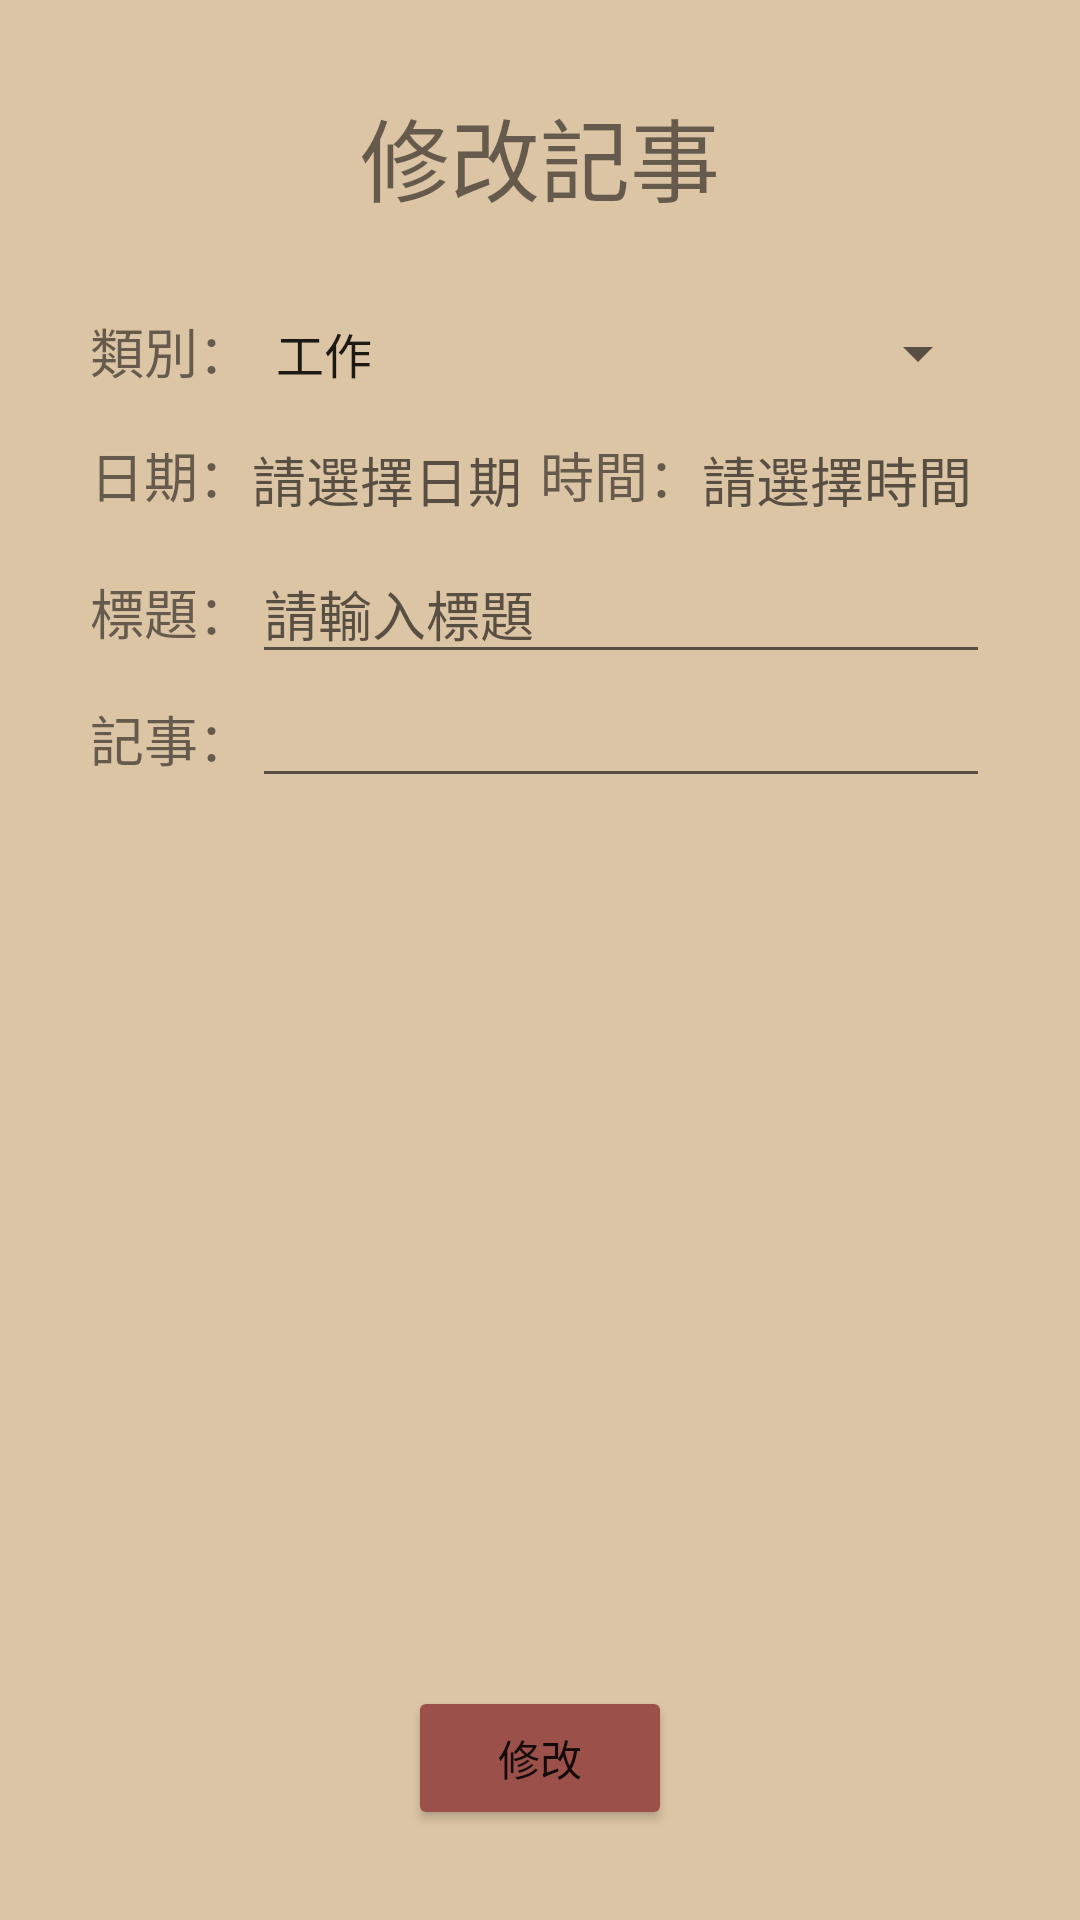

The Android layout XML behind this screen, and the referenced resources:
<!-- AndroidManifest.xml: application theme Theme.FinalProject_Daily -->
<!-- res/layout/activity_main4_2.xml -->
<?xml version="1.0" encoding="utf-8"?>
<androidx.constraintlayout.widget.ConstraintLayout xmlns:android="http://schemas.android.com/apk/res/android"
    xmlns:app="http://schemas.android.com/apk/res-auto"
    xmlns:tools="http://schemas.android.com/tools"
    android:layout_width="match_parent"
    android:layout_height="match_parent"
    android:background="@color/all_background"
    tools:context=".MainActivity4_2">



    <LinearLayout
        android:layout_width="match_parent"
        android:layout_height="match_parent"
        android:orientation="vertical">

        <LinearLayout
            android:layout_width="match_parent"
            android:layout_height="wrap_content"
            android:layout_marginTop="30dp"
            android:gravity="center"
            android:orientation="horizontal">

            <RelativeLayout
                android:layout_width="match_parent"
                android:layout_height="match_parent">

                <ImageButton
                    android:id="@+id/imgbtn_BackNote2"
                    android:layout_width="40sp"
                    android:layout_height="40sp"
                    android:layout_alignParentLeft="true"
                    android:layout_centerHorizontal="false"
                    android:layout_centerVertical="true"
                    android:layout_marginStart="20dp"
                    android:layout_marginLeft="20dp"
                    android:background="@android:color/transparent"
                    android:padding="5dp"
                    android:scaleType="fitCenter"
                    app:srcCompat="@drawable/leftarrow" />


                <TextView
                    android:id="@+id/textViewNoteChangeMain"
                    android:layout_width="match_parent"
                    android:layout_height="wrap_content"
                    android:gravity="center"
                    android:text="修改記事"
                    android:textSize="30sp" />

            </RelativeLayout>
        </LinearLayout>

        <LinearLayout
            android:layout_width="match_parent"
            android:layout_height="wrap_content"
            android:layout_marginStart="30dp"
            android:layout_marginLeft="30dp"
            android:layout_marginTop="30dp"
            android:layout_marginEnd="30dp"
            android:layout_marginRight="30dp"
            android:orientation="vertical">

            <LinearLayout
                android:layout_width="match_parent"
                android:layout_height="wrap_content"
                android:layout_marginBottom="15dp"
                android:orientation="horizontal">

                <TextView
                    android:id="@+id/textViewNoteType"
                    android:layout_width="wrap_content"
                    android:layout_height="wrap_content"
                    android:text="類別："
                    android:textSize="18sp" />

                <Spinner
                    android:id="@+id/sp_edit_type"
                    android:layout_width="match_parent"
                    android:layout_height="wrap_content"
                    android:layout_weight="1"
                    android:entries="@array/type"
                    android:textSize="18sp" />
            </LinearLayout>

            <LinearLayout
                android:layout_width="match_parent"
                android:layout_height="wrap_content"
                android:layout_marginBottom="10dp"
                android:orientation="horizontal">

                <TextView
                    android:id="@+id/textView"
                    android:layout_width="wrap_content"
                    android:layout_height="wrap_content"
                    android:text="日期："
                    android:textSize="18sp" />

                <TextView
                    android:id="@+id/tv_show_date_3"
                    android:layout_width="wrap_content"
                    android:layout_height="wrap_content"
                    android:layout_weight="1"
                    android:hint="請選擇日期"
                    android:textSize="18sp" />


                <TextView
                    android:id="@+id/textViewNoteTime2"
                    android:layout_width="wrap_content"
                    android:layout_height="wrap_content"
                    android:text="時間："
                    android:textSize="18sp" />

                <TextView
                    android:id="@+id/tv_edit_time"
                    android:layout_width="wrap_content"
                    android:layout_height="wrap_content"
                    android:layout_weight="1"
                    android:hint="請選擇時間"
                    android:textSize="18sp" />
            </LinearLayout>

            <LinearLayout
                android:layout_width="match_parent"
                android:layout_height="wrap_content"
                android:orientation="horizontal">

                <TextView
                    android:id="@+id/textViewNoteHeader2"
                    android:layout_width="wrap_content"
                    android:layout_height="wrap_content"
                    android:text="標題："
                    android:textSize="18sp" />

                <EditText
                    android:id="@+id/edt_edit_title"
                    android:layout_width="wrap_content"
                    android:layout_height="wrap_content"
                    android:layout_weight="1"
                    android:ems="10"
                    android:hint="請輸入標題"
                    android:inputType="textPersonName"
                    android:textSize="18sp"/>

            </LinearLayout>

            <LinearLayout
                android:layout_width="match_parent"
                android:layout_height="wrap_content"
                android:orientation="horizontal">

                <TextView
                    android:id="@+id/textViewNoteContent2"
                    android:layout_width="wrap_content"
                    android:layout_height="wrap_content"
                    android:text="記事："
                    android:textSize="18sp" />

                <EditText
                    android:id="@+id/edt_edit_content"
                    android:layout_width="wrap_content"
                    android:layout_height="wrap_content"
                    android:layout_weight="1"
                    android:ems="10"
                    android:gravity="start|top"
                    android:inputType="textMultiLine"
                    android:singleLine="false" />
            </LinearLayout>

        </LinearLayout>

    </LinearLayout>

    <RelativeLayout
        android:layout_width="match_parent"
        android:layout_height="match_parent"
        android:gravity="bottom|center_horizontal">

        <Button
            android:id="@+id/btnUpdateNote"
            android:layout_width="wrap_content"
            android:layout_height="wrap_content"
            android:layout_marginBottom="30dp"
            android:text="修改"
            app:backgroundTint="@color/number" />
    </RelativeLayout>




</androidx.constraintlayout.widget.ConstraintLayout>
<!-- resources referenced by this layout -->
<resources>
  <string-array name="type">
          <item>工作</item>
          <item>學校</item>
      </string-array>
  <color name="all_background">#dcc5a5</color>
  <color name="number">#9b504a</color>
  <style name="Theme.FinalProject_Daily" parent="Theme.MaterialComponents.DayNight.DarkActionBar">
          
          <item name="colorPrimary">@color/purple_500</item>
          <item name="colorPrimaryVariant">@color/number</item>
          <item name="colorOnPrimary">@color/white</item>
          
          <item name="colorSecondary">@color/teal_200</item>
          <item name="colorSecondaryVariant">@color/teal_700</item>
          <item name="colorOnSecondary">@color/black</item>
          
          <item name="android:statusBarColor" tools:targetApi="l">?attr/colorPrimaryVariant</item>
          
      </style>
  <color name="purple_500">#FF6200EE</color>
  <color name="white">#FFFFFFFF</color>
  <color name="teal_200">#FF03DAC5</color>
  <color name="teal_700">#FF018786</color>
  <color name="black">#FF000000</color>
</resources>
